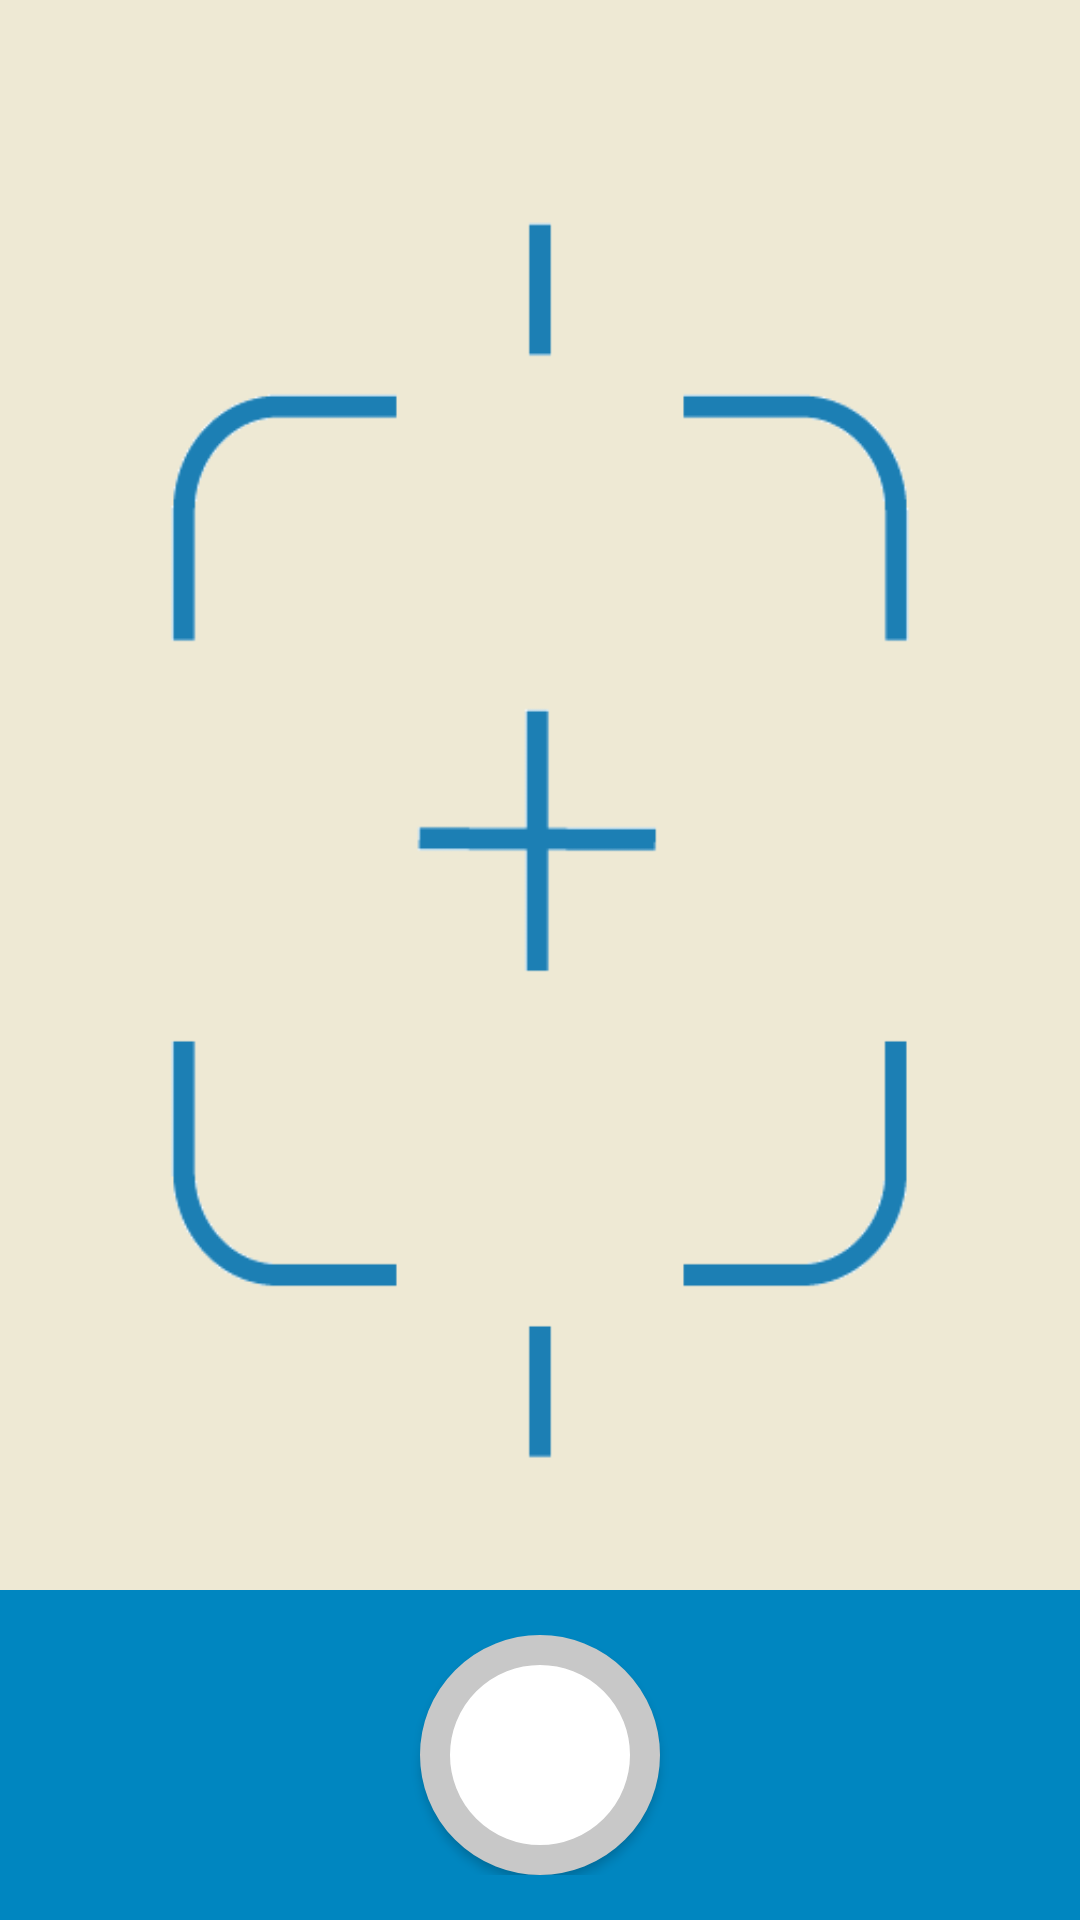

Layout XML and referenced resources for this Android screen:
<!-- AndroidManifest.xml: application theme AppTheme -->
<!-- res/layout/activity_main.xml -->
<?xml version="1.0" encoding="utf-8"?>
<FrameLayout xmlns:android="http://schemas.android.com/apk/res/android"
    xmlns:app="http://schemas.android.com/apk/res-auto"
    xmlns:tools="http://schemas.android.com/tools"
    android:id="@+id/fl_cam"
    android:layout_width="match_parent"
    android:layout_height="match_parent"
    android:background="@color/colorBg"
    tools:context=".CameraActivity">

    <LinearLayout
        android:layout_width="match_parent"
        android:layout_height="match_parent"
        android:gravity="bottom"
        android:orientation="vertical">

        <LinearLayout
            android:layout_width="match_parent"
            android:layout_height="wrap_content"
            android:orientation="vertical">

            <LinearLayout
                android:layout_width="match_parent"
                android:layout_height="wrap_content"
                android:orientation="vertical">

                <FrameLayout
                    android:layout_width="match_parent"
                    android:layout_height="wrap_content">

                    <TextureView
                        android:id="@+id/textureView"
                        android:layout_width="wrap_content"
                        android:layout_height="500dp"
                        android:layout_alignParentStart="true"
                        android:layout_alignParentTop="true" />

                    <ImageView
                        android:id="@+id/imageView"
                        android:layout_width="wrap_content"
                        android:layout_height="500dp"
                        android:src="@drawable/face_target" />
                </FrameLayout>

            </LinearLayout>

            <FrameLayout
                android:layout_width="match_parent"
                android:layout_height="wrap_content">

                <androidx.appcompat.widget.Toolbar
                    android:id="@+id/toolbar2"
                    android:layout_width="match_parent"
                    android:layout_height="match_parent"
                    android:background="?attr/colorPrimary"
                    android:minHeight="?attr/actionBarSize"
                    android:theme="?attr/actionBarTheme" />

                <LinearLayout
                    android:layout_width="match_parent"
                    android:layout_height="match_parent"
                    android:layout_marginTop="15dp"
                    android:layout_marginBottom="15dp"
                    android:gravity="center_horizontal"
                    android:orientation="vertical">

                    <Button
                        android:id="@+id/button4"
                        android:layout_width="80dp"
                        android:layout_height="80dp"
                        android:background="@drawable/photo_button"
                        android:onClick="takePicture" />

                </LinearLayout>
            </FrameLayout>
        </LinearLayout>
    </LinearLayout>

</FrameLayout>
<!-- resources referenced by this layout -->
<resources>
  <color name="colorBg">#EEE9D4</color>
  <!-- drawable face_target: png bitmap (drawable-v24, 2663 bytes) -->
  <!-- drawable photo_button (drawable) -->
  <?xml version="1.0" encoding="utf-8"?>
  
  <shape xmlns:android="http://schemas.android.com/apk/res/android"
      android:layout_width="match_parent"
      android:layout_height="match_parent"
      android:shape="rectangle">
  
      <stroke android:width="10dp"
          android:color="@color/colorGray"/>
      <solid android:color="@color/colorSnackbarText" />
      <corners android:radius="50dp" />
  
  </shape>
  <style name="AppTheme" parent="Theme.AppCompat.Light.NoActionBar">
          
          <item name="colorPrimary">@color/colorPrimary</item>
          <item name="colorPrimaryDark">@color/colorPrimary</item>
          <item name="colorAccent">@color/colorAccent</item>
      </style>
  <color name="colorGray">#C8C8C8</color>
  <color name="colorSnackbarText">#FFFFFF</color>
  <color name="colorPrimary">#0086C0</color>
  <color name="colorAccent">#EFA500</color>
</resources>
